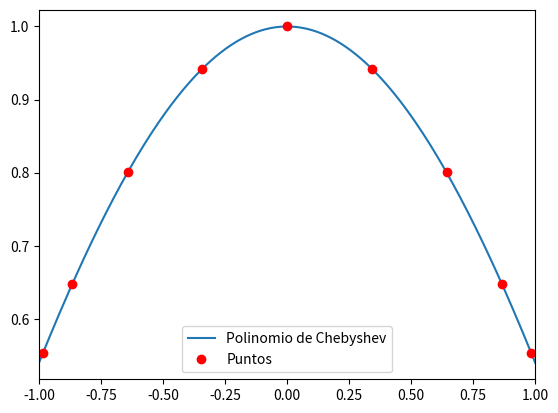

Recreate this plot in Python.
import numpy as np
import matplotlib.pyplot as plt

def interpolacion_chebyshev(funcion_objetivo, grado):
    # Generar nodos de Chebyshev
    valores_k = np.arange(1, grado + 2)
    nodos_chebyshev = np.cos((2 * valores_k - 1) * np.pi / (2 * (grado + 1)))

    # Evaluar la función objetivo en los nodos de Chebyshev
    valores_de_funcion = funcion_objetivo(nodos_chebyshev)

    # Realizar el ajuste polinómico utilizando polyfit de numpy
    coeficientes_del_polinomio = np.polyfit(nodos_chebyshev, valores_de_funcion, grado)

    # Definir el rango para la gráfica
    valores_x = np.linspace(-1, 1, 200)
    valores_polinomio_ajustado = np.polyval(coeficientes_del_polinomio, valores_x)

    # Graficar el polinomio ajustado y los nodos de Chebyshev
    plt.plot(valores_x, valores_polinomio_ajustado, label='Polinomio de Chebyshev')
    plt.plot(nodos_chebyshev, valores_de_funcion, 'ro', label='Puntos')
    plt.legend()
    plt.xlim(-1, 1)
    plt.legend(loc='best')
    plt.show()

# IMPORTANTE: Este programa interpola funciones en el intervalo [-1, 1]

# Define tu función aquí
def f(x):
    return np.cos(x)

# Grado del polinomio de Chebyshev
grado_de_interpolacion = 8

# Realizar la interpolación de Chebyshev
interpolacion_chebyshev(f, grado_de_interpolacion)